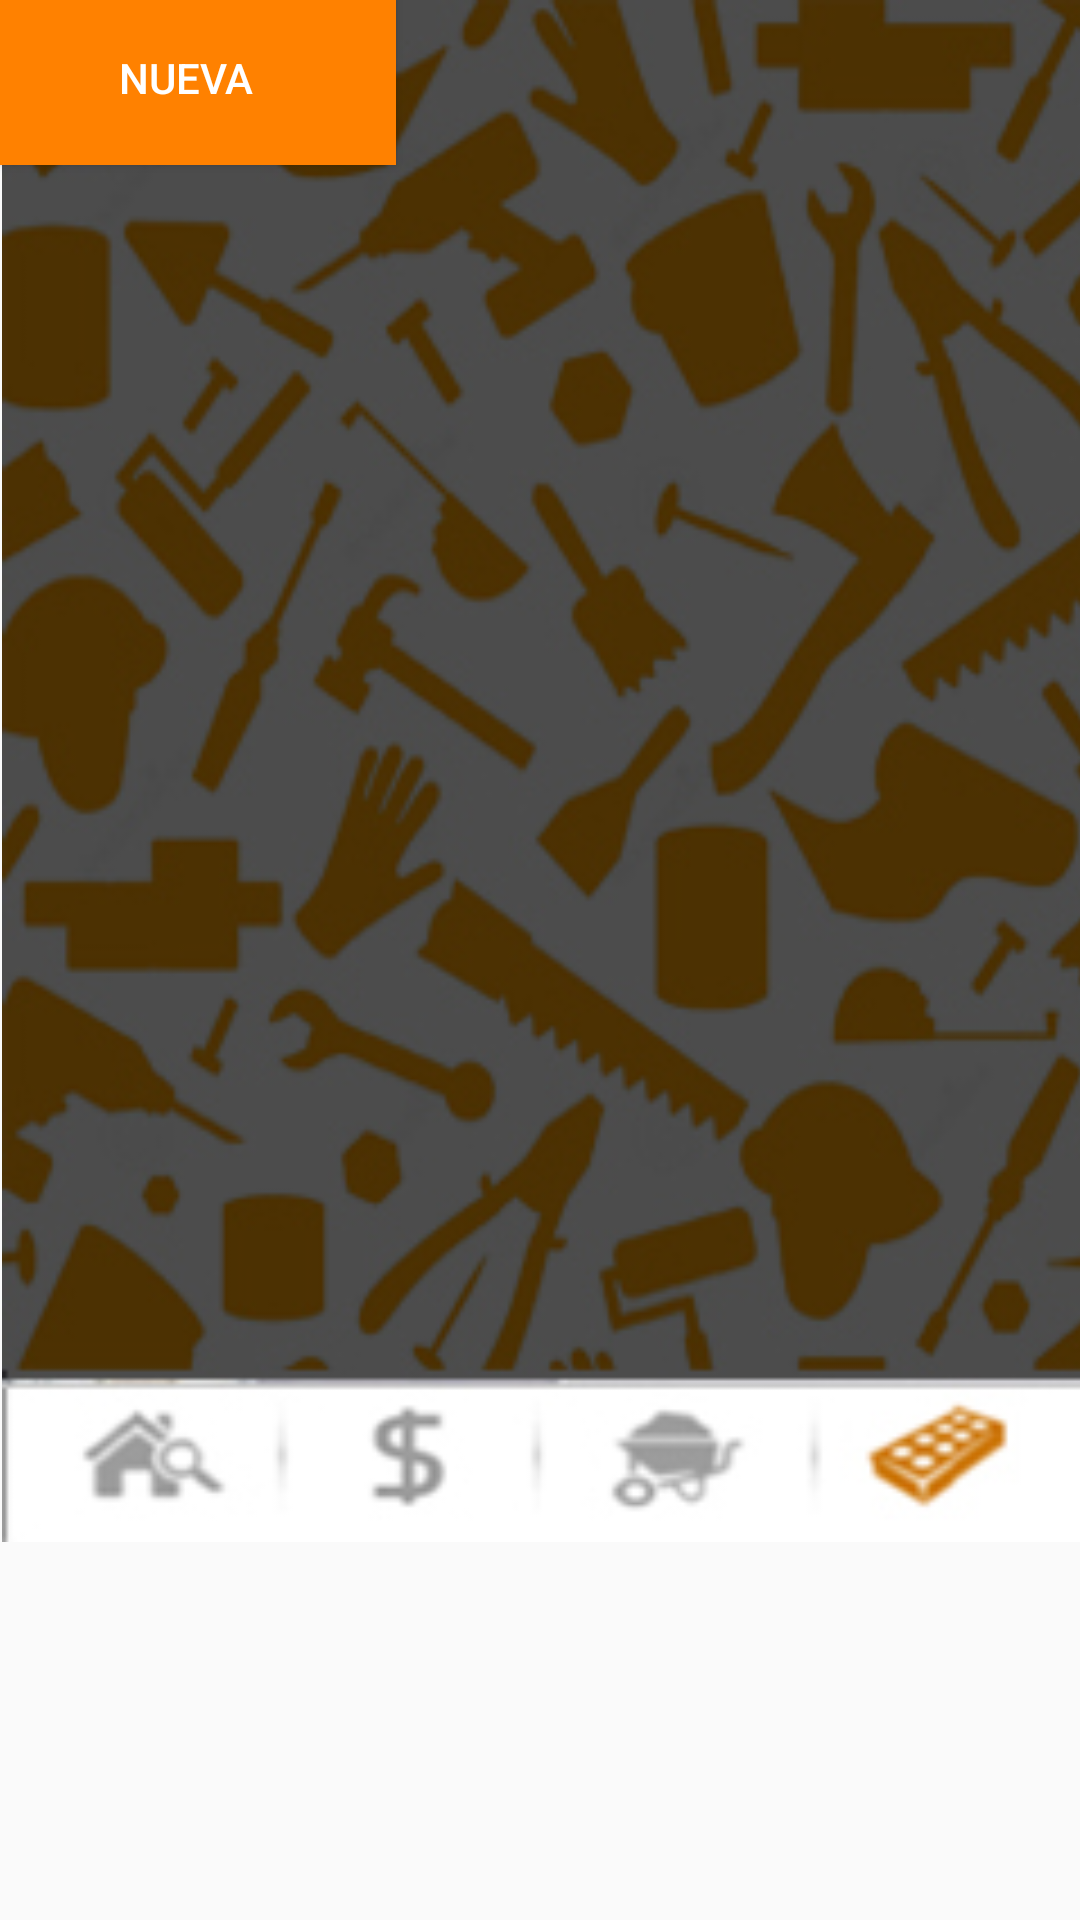

Here is an Android app screen rendered from its layout file. Give the layout XML and the strings, colors and styles it references.
<!-- AndroidManifest.xml: application theme AppTheme -->
<!-- res/layout/activity_ampliaciones6.xml -->
<?xml version="1.0" encoding="utf-8"?>
<android.support.constraint.ConstraintLayout xmlns:android="http://schemas.android.com/apk/res/android"
    xmlns:app="http://schemas.android.com/apk/res-auto"
    xmlns:tools="http://schemas.android.com/tools"
    android:layout_width="match_parent"
    android:layout_height="match_parent"
    tools:context=".Ampliaciones6">

    <ImageView
        android:id="@+id/imageView8"
        android:layout_width="386dp"
        android:layout_height="514dp"
        app:srcCompat="@drawable/otro"
        tools:layout_editor_absoluteX="0dp"
        tools:layout_editor_absoluteY="0dp" />

    <TextView

        android:id="@+id/textView25"
        android:layout_width="56dp"
        android:layout_height="40dp"
        android:text="     $"

        android:textColor="#fff"
        android:textSize="28sp"
        tools:layout_editor_absoluteX="212dp"
        tools:layout_editor_absoluteY="129dp" />

    <TextView

        android:id="@+id/textView42"
        android:layout_width="56dp"
        android:layout_height="40dp"
        android:text="     $"

        android:textColor="#fff"
        android:textSize="28sp"
        tools:layout_editor_absoluteX="212dp"
        tools:layout_editor_absoluteY="76dp" />

    <TextView
        android:id="@+id/textView26"
        android:layout_width="135dp"
        android:layout_height="36dp"
        android:text="Arena"
        android:textColor="#fff"
        android:textSize="28sp"
        tools:layout_editor_absoluteX="50dp"
        tools:layout_editor_absoluteY="124dp" />

    <TextView
        android:id="@+id/textView41"
        android:layout_width="135dp"
        android:layout_height="36dp"
        android:text="Cemento"
        android:textColor="#fff"
        android:textSize="28sp"
        tools:layout_editor_absoluteX="50dp"
        tools:layout_editor_absoluteY="76dp" />

    <TextView

        android:id="@+id/textView27"
        android:layout_width="71dp"
        android:layout_height="40dp"
        android:text="     kg"

        android:textColor="#fff"
        android:textSize="28sp"
        tools:layout_editor_absoluteX="297dp"
        tools:layout_editor_absoluteY="129dp" />

    <TextView

        android:id="@+id/textView43"
        android:layout_width="71dp"
        android:layout_height="40dp"
        android:text="     kg"

        android:textColor="#fff"
        android:textSize="28sp"
        tools:layout_editor_absoluteX="297dp"
        tools:layout_editor_absoluteY="76dp" />

    <TextView
        android:id="@+id/textView28"
        android:layout_width="135dp"
        android:layout_height="36dp"
        android:text="Varillas"
        android:textColor="#fff"
        android:textSize="28sp"
        tools:layout_editor_absoluteX="50dp"
        tools:layout_editor_absoluteY="167dp" />

    <TextView

        android:id="@+id/textView29"
        android:layout_width="56dp"
        android:layout_height="40dp"
        android:text="     $"

        android:textColor="#fff"
        android:textSize="28sp"
        tools:layout_editor_absoluteX="212dp"
        tools:layout_editor_absoluteY="172dp" />

    <TextView

        android:id="@+id/textView30"
        android:layout_width="71dp"
        android:layout_height="40dp"
        android:text="     kg"

        android:textColor="#fff"
        android:textSize="28sp"
        tools:layout_editor_absoluteX="297dp"
        tools:layout_editor_absoluteY="172dp" />

    <TextView
        android:id="@+id/textView31"
        android:layout_width="135dp"
        android:layout_height="36dp"
        android:text="Vitropiso"
        android:textColor="#fff"
        android:textSize="28sp"
        tools:layout_editor_absoluteX="50dp"
        tools:layout_editor_absoluteY="216dp" />

    <TextView

        android:id="@+id/textView32"
        android:layout_width="56dp"
        android:layout_height="40dp"
        android:text="     $"

        android:textColor="#fff"
        android:textSize="28sp"
        tools:layout_editor_absoluteX="212dp"
        tools:layout_editor_absoluteY="221dp" />

    <TextView

        android:id="@+id/textView33"
        android:layout_width="71dp"
        android:layout_height="40dp"
        android:text="     kg"

        android:textColor="#fff"
        android:textSize="28sp"
        tools:layout_editor_absoluteX="297dp"
        tools:layout_editor_absoluteY="221dp" />

    <TextView
        android:id="@+id/textView34"
        android:layout_width="135dp"
        android:layout_height="36dp"
        android:text="Grava"
        android:textColor="#fff"
        android:textSize="28sp"
        tools:layout_editor_absoluteX="50dp"
        tools:layout_editor_absoluteY="268dp" />

    <TextView
        android:id="@+id/textView35"
        android:layout_width="135dp"
        android:layout_height="35dp"
        android:text="Total"
        android:textColor="#fff"
        android:textSize="28sp"
        tools:layout_editor_absoluteX="50dp"
        tools:layout_editor_absoluteY="320dp" />

    <TextView

        android:id="@+id/textView36"
        android:layout_width="56dp"
        android:layout_height="40dp"
        android:text="     $"

        android:textColor="#fff"
        android:textSize="28sp"
        tools:layout_editor_absoluteX="212dp"
        tools:layout_editor_absoluteY="324dp" />

    <TextView

        android:id="@+id/textView38"
        android:layout_width="56dp"
        android:layout_height="40dp"
        android:text="     $"

        android:textColor="#fff"
        android:textSize="28sp"
        tools:layout_editor_absoluteX="212dp"
        tools:layout_editor_absoluteY="266dp" />

    <TextView

        android:id="@+id/textView39"
        android:layout_width="71dp"
        android:layout_height="40dp"
        android:text="     kg"

        android:textColor="#fff"
        android:textSize="28sp"
        tools:layout_editor_absoluteX="297dp"
        tools:layout_editor_absoluteY="266dp" />

    <TextView
        android:id="@+id/textView40"
        android:layout_width="147dp"
        android:layout_height="37dp"
        android:text="PISO"
        android:textAlignment="center"
        android:textColor="#FF8100"
        android:textSize="28sp"
        tools:layout_editor_absoluteX="119dp"
        tools:layout_editor_absoluteY="16dp" />

    <Button
        android:id="@+id/button8"
        android:layout_width="132dp"
        android:layout_height="55dp"
        android:background="#ff8100"
        android:text="REGRESAR"
        android:textColor="#FFF"
        tools:layout_editor_absoluteX="50dp"
        tools:layout_editor_absoluteY="390dp" />

    <Button
        android:id="@+id/button9"
        android:layout_width="124dp"
        android:layout_height="52dp"
        android:background="#ff8100"
        android:text="NUEVA"
        android:textColor="#FFF"
        tools:layout_editor_absoluteX="212dp"
        tools:layout_editor_absoluteY="390dp" />

</android.support.constraint.ConstraintLayout>
<!-- resources referenced by this layout -->
<resources>
  <!-- drawable otro: jpg bitmap (drawable, 89054 bytes) -->
  <style name="AppTheme" parent="Theme.AppCompat.Light.DarkActionBar">
          
          <item name="colorPrimary">#ff8100</item>
      </style>
</resources>
